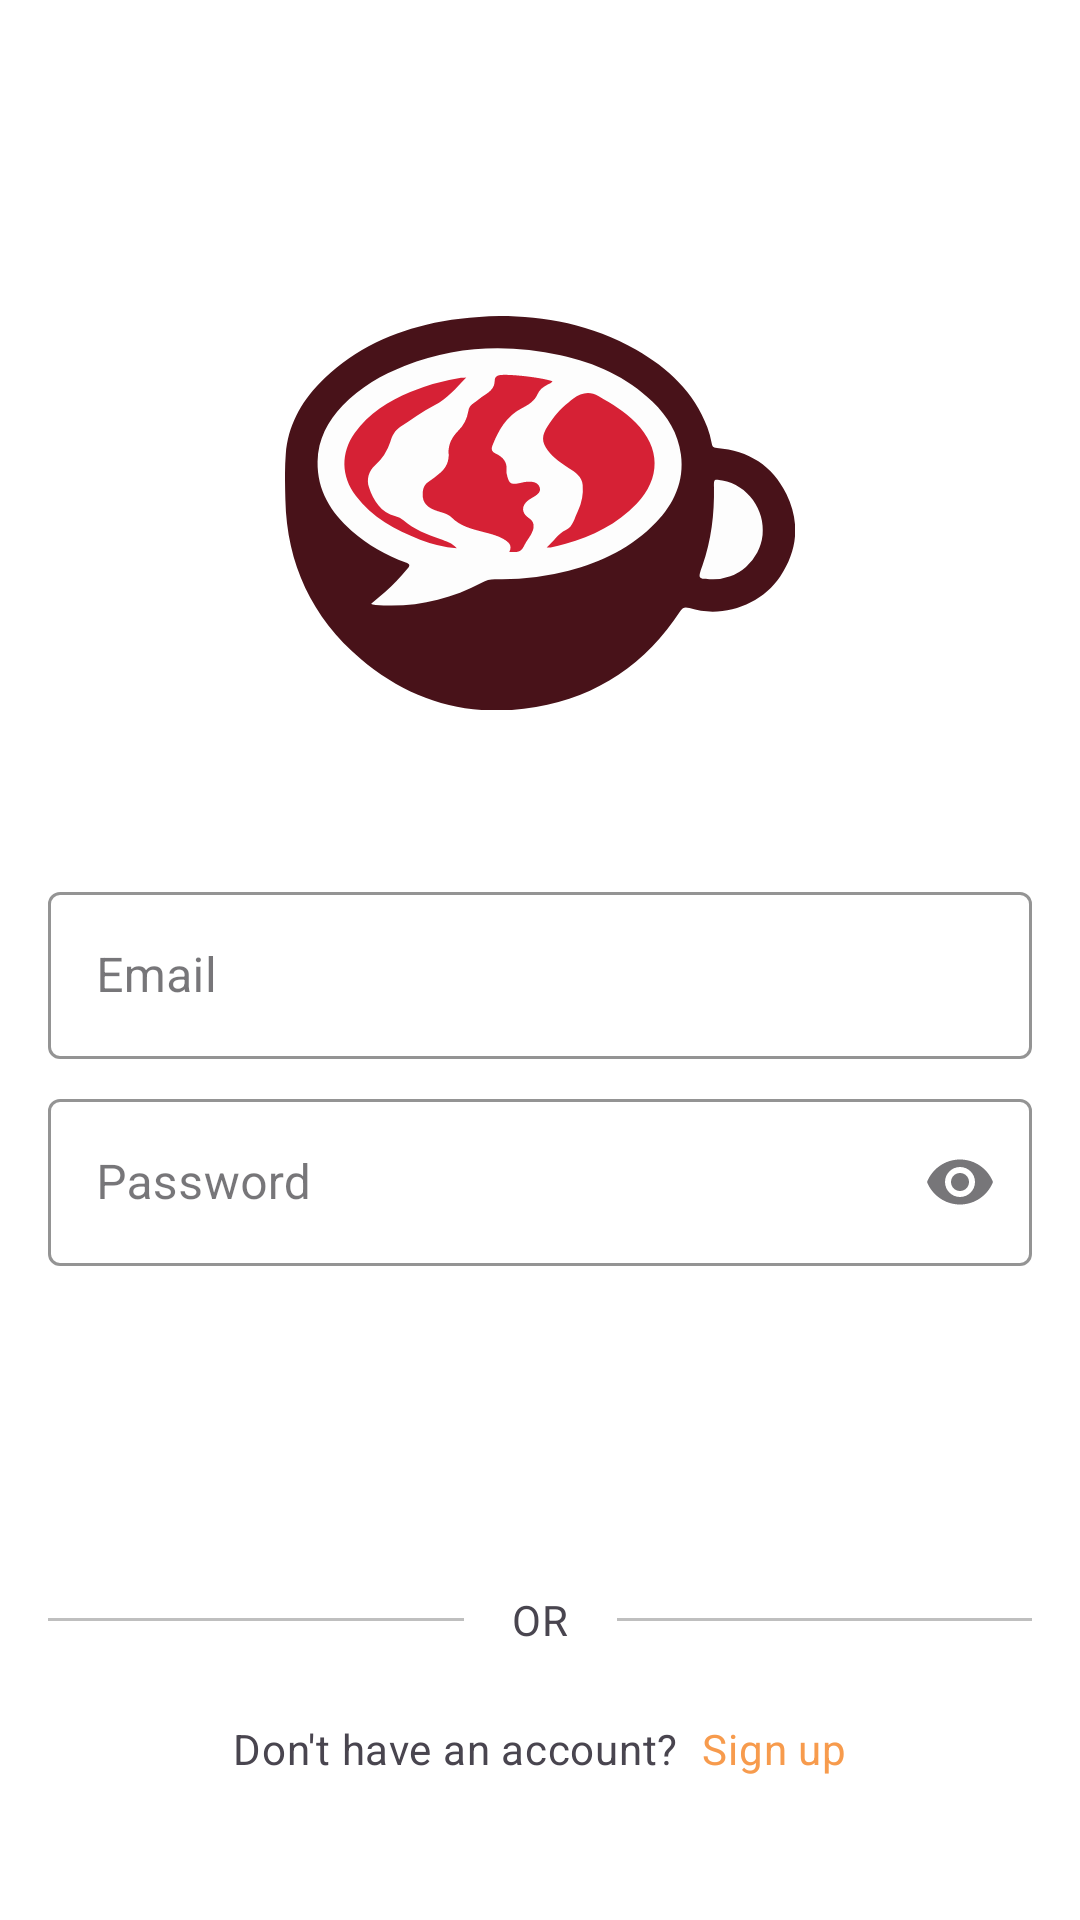

Layout XML and referenced resources for this Android screen:
<!-- AndroidManifest.xml: application theme Theme.UniVerse -->
<!-- res/layout/fragment_auth.xml -->
<?xml version="1.0" encoding="utf-8"?>
<androidx.constraintlayout.widget.ConstraintLayout xmlns:android="http://schemas.android.com/apk/res/android"
    xmlns:app="http://schemas.android.com/apk/res-auto"
    xmlns:tools="http://schemas.android.com/tools"
    android:layout_width="match_parent"
    android:layout_height="match_parent"
    tools:context=".ui.auth.ui.AuthFragment">

    <ImageView
        android:id="@+id/authLogo"
        android:layout_width="170dp"
        android:layout_height="170dp"
        android:layout_marginTop="86dp"
        android:importantForAccessibility="no"
        android:src="@drawable/app_logo"
        app:layout_constraintEnd_toEndOf="parent"
        app:layout_constraintHorizontal_bias="0.5"
        app:layout_constraintStart_toStartOf="parent"
        app:layout_constraintTop_toTopOf="parent" />

    <com.google.android.material.textfield.TextInputLayout
        android:id="@+id/textInputLayoutEmail"
        style="@style/CustomTextInputLayout"
        android:layout_width="match_parent"
        android:layout_height="wrap_content"
        android:layout_marginHorizontal="16dp"
        android:layout_marginTop="36dp"
        app:layout_constraintEnd_toEndOf="parent"
        app:layout_constraintHorizontal_bias="0.5"
        app:layout_constraintStart_toStartOf="parent"
        app:layout_constraintTop_toBottomOf="@+id/authLogo">

        <com.google.android.material.textfield.TextInputEditText
            android:id="@+id/textInputEmail"
            android:layout_width="match_parent"
            android:layout_height="wrap_content"
            android:hint="@string/email"
            android:inputType="textEmailAddress" />
    </com.google.android.material.textfield.TextInputLayout>

    <com.google.android.material.textfield.TextInputLayout
        android:id="@+id/textInputLayoutPassword"
        style="@style/CustomTextInputLayout"
        android:layout_width="match_parent"
        android:layout_height="wrap_content"
        android:layout_marginHorizontal="16dp"
        android:layout_marginTop="8dp"
        app:endIconMode="password_toggle"
        app:layout_constraintEnd_toEndOf="parent"
        app:layout_constraintHorizontal_bias="0.5"
        app:layout_constraintStart_toStartOf="parent"
        app:layout_constraintTop_toBottomOf="@+id/textInputLayoutEmail">

        <com.google.android.material.textfield.TextInputEditText
            android:id="@+id/textInputPassword"
            android:layout_width="match_parent"
            android:layout_height="wrap_content"
            android:hint="@string/password"
            android:inputType="textPassword" />
    </com.google.android.material.textfield.TextInputLayout>

    <Button
        android:id="@+id/loginButton"
        style="@style/Button.Active"
        android:layout_width="match_parent"
        android:layout_height="wrap_content"
        android:layout_marginHorizontal="16dp"
        android:layout_marginTop="36dp"
        android:text="@string/login"
        app:layout_constraintEnd_toEndOf="parent"
        app:layout_constraintHorizontal_bias="0.5"
        app:layout_constraintStart_toStartOf="parent"
        app:layout_constraintTop_toBottomOf="@+id/textInputLayoutPassword" />

    <View
        android:id="@+id/view"
        android:layout_width="0dp"
        android:layout_height="1dp"
        android:layout_marginHorizontal="16dp"
        android:background="@color/grey"
        app:layout_constraintBottom_toBottomOf="@+id/authDivider"
        app:layout_constraintEnd_toStartOf="@+id/authDivider"
        app:layout_constraintStart_toStartOf="parent"
        app:layout_constraintTop_toTopOf="@+id/authDivider" />

    <TextView
        android:id="@+id/authDivider"
        style="@style/MaterialAlertDialog.Material3.Body.Text"
        android:layout_width="wrap_content"
        android:layout_height="wrap_content"
        android:layout_marginTop="24dp"
        android:text="@string/or"
        app:layout_constraintEnd_toEndOf="parent"
        app:layout_constraintHorizontal_bias="0.5"
        app:layout_constraintStart_toStartOf="parent"
        app:layout_constraintTop_toBottomOf="@+id/loginButton" />

    <View
        android:layout_width="0dp"
        android:layout_height="1dp"
        android:layout_marginHorizontal="16dp"
        android:background="@color/grey"
        app:layout_constraintBottom_toBottomOf="@+id/authDivider"
        app:layout_constraintEnd_toEndOf="parent"
        app:layout_constraintStart_toEndOf="@id/authDivider"
        app:layout_constraintTop_toTopOf="@+id/authDivider" />

    <TextView
        android:id="@+id/textView2"
        style="@style/MaterialAlertDialog.Material3.Body.Text"
        android:layout_width="wrap_content"
        android:layout_height="wrap_content"
        android:layout_marginTop="24dp"
        android:layout_marginEnd="8dp"
        android:text="@string/don_t_have_an_account"
        app:layout_constraintEnd_toStartOf="@id/registerButton"
        app:layout_constraintHorizontal_chainStyle="packed"
        app:layout_constraintStart_toStartOf="parent"
        app:layout_constraintTop_toBottomOf="@+id/authDivider" />

    <TextView
        android:id="@+id/registerButton"
        style="@style/MaterialAlertDialog.Material3.Body.Text"
        android:layout_width="wrap_content"
        android:layout_height="wrap_content"
        android:text="@string/sign_up"
        android:textColor="@color/secondary"
        app:layout_constraintEnd_toEndOf="parent"
        app:layout_constraintStart_toEndOf="@+id/textView2"
        app:layout_constraintTop_toTopOf="@+id/textView2" />

    <FrameLayout
        android:id="@+id/loadingLayout"
        android:layout_width="match_parent"
        android:layout_height="match_parent"
        android:background="@color/grey"
        android:visibility="gone"
        app:layout_constraintBottom_toBottomOf="parent"
        app:layout_constraintEnd_toEndOf="parent"
        app:layout_constraintHorizontal_bias="0.5"
        app:layout_constraintStart_toStartOf="parent"
        app:layout_constraintTop_toTopOf="parent"
        app:layout_constraintVertical_bias="0.5">

        <ProgressBar
            android:layout_width="wrap_content"
            android:layout_height="wrap_content"
            android:layout_gravity="center" />
    </FrameLayout>
</androidx.constraintlayout.widget.ConstraintLayout>
<!-- resources referenced by this layout -->
<resources>
  <color name="grey">#88888888</color>
  <color name="secondary">#FFF79B4D</color>
  <!-- drawable app_logo: vector/xml drawable (drawable, 3845 chars, omitted) -->
  <string name="don_t_have_an_account">Don\'t have an account?</string>
  <string name="email">Email</string>
  <string name="login">Login</string>
  <string name="or">OR</string>
  <string name="password">Password</string>
  <string name="sign_up">Sign up</string>
  <style name="Button.Active" parent="Button">
          <item name="android:textColor">@color/white</item>
          <item name="backgroundTint">@color/secondary</item>
      </style>
  <style name="CustomTextInputLayout" parent="Widget.MaterialComponents.TextInputLayout.OutlinedBox">
          
          <item name="boxStrokeColor">@color/secondary</item>
          
          <item name="hintTextColor">@color/secondary</item>
      </style>
  <style name="Theme.UniVerse" parent="Base.Theme.UniVerse" />
  <style name="Button" parent="@style/Widget.Material3.Button.UnelevatedButton">
          <item name="android:textSize">@dimen/button_text_size</item>
          <item name="lineHeight">@dimen/new_button_line_height</item>
          <item name="android:textAllCaps">false</item>
          <item name="cornerRadius">8dp</item>
          <item name="android:padding">@dimen/button_padding</item>
          <item name="android:letterSpacing">0</item>
      </style>
  <color name="white">#FFFFFFFF</color>
  <style name="Base.Theme.UniVerse" parent="Theme.Material3.DayNight.NoActionBar">
          
          <item name="colorPrimary">@color/primary</item>
          <item name="colorOnPrimary">@color/highlight</item>
          <item name="colorSecondary">@color/secondary</item>
          <item name="colorOnSecondary">@color/black</item>
          <item name="android:windowBackground">@color/background</item>
          <item name="android:windowLightStatusBar">false</item>
          <item name="android:windowDrawsSystemBarBackgrounds">true</item>
      </style>
  <dimen name="button_text_size">18sp</dimen>
  <dimen name="new_button_line_height">22dp</dimen>
  <dimen name="button_padding">12dp</dimen>
  <color name="primary">#FF4C0609</color>
  <color name="highlight">@color/white</color>
  <color name="black">#FF000000</color>
  <color name="background">#FFFFFFFF</color>
</resources>
